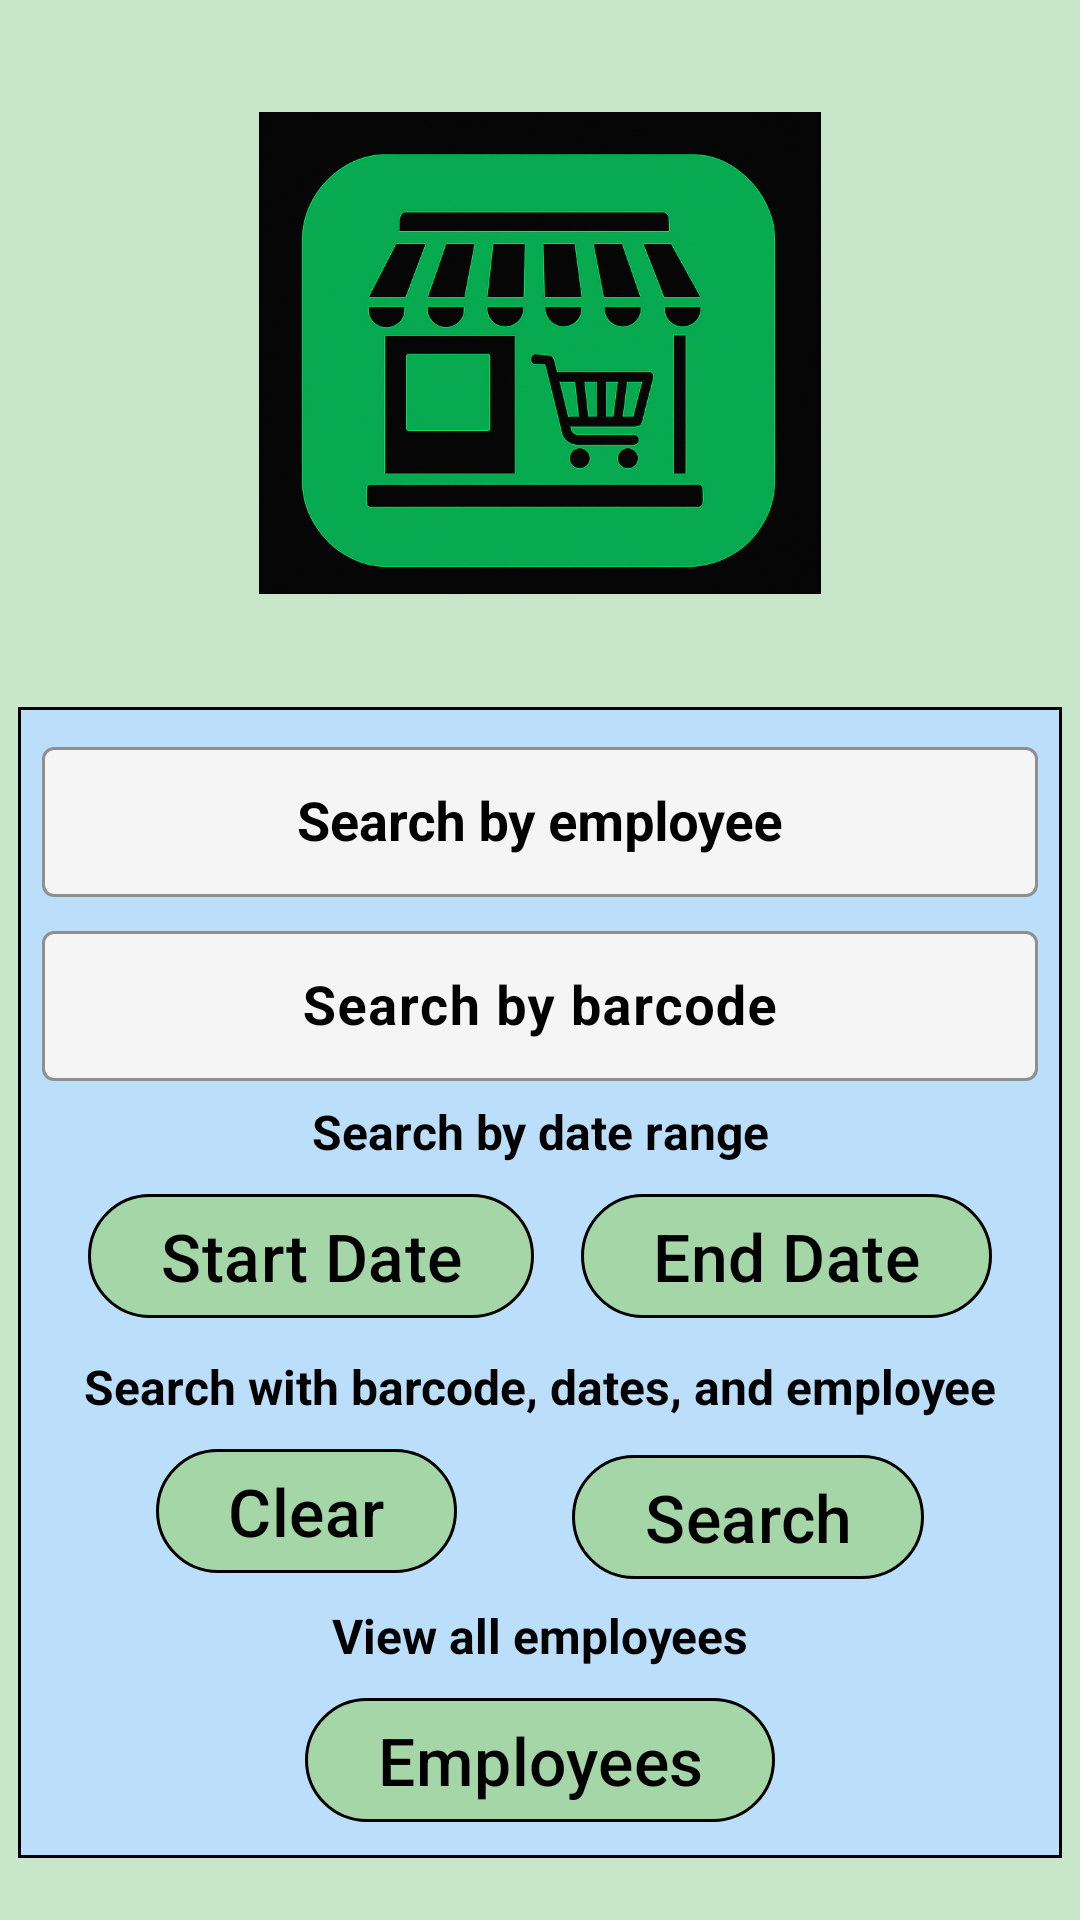

The Android layout XML behind this screen, and the referenced resources:
<!-- AndroidManifest.xml: application theme Theme.BestByManager -->
<!-- res/layout/activity_employee_search.xml -->
<?xml version="1.0" encoding="utf-8"?>
<androidx.constraintlayout.widget.ConstraintLayout
    xmlns:android="http://schemas.android.com/apk/res/android"
    xmlns:app="http://schemas.android.com/apk/res-auto"
    xmlns:tools="http://schemas.android.com/tools"
    android:layout_width="match_parent"
    android:layout_height="match_parent"
    android:background="@color/mint_green"
    tools:context=".UI.activities.EmployeeSearch">

    <ImageView
        android:id="@+id/grocery_icon"
        android:layout_width="0dp"
        android:layout_height="0dp"
        android:layout_marginTop="@dimen/spacing_l"
        android:src="@drawable/best_by_manager_icon"
        android:contentDescription="@string/icon"
        android:adjustViewBounds="true"
        app:layout_constraintTop_toTopOf="parent"
        app:layout_constraintStart_toStartOf="parent"
        app:layout_constraintEnd_toEndOf="parent"
        app:layout_constraintWidth_percent="0.52"
        app:layout_constraintWidth_max="300dp"
        app:layout_constraintHeight_max="300dp"
        app:layout_constraintDimensionRatio="1:1"/>

    <com.google.android.material.card.MaterialCardView
        android:id="@+id/employee_search_panel"
        android:layout_width="0dp"
        android:layout_height="wrap_content"
        android:layout_marginTop="@dimen/padding_xs"
        android:layout_marginStart="@dimen/spacing_xs"
        android:layout_marginEnd="@dimen/spacing_xs"
        app:cardBackgroundColor="@color/sky_blue"
        app:strokeColor="@color/black"
        app:strokeWidth="1dp"
        app:cardCornerRadius="0dp"
        app:layout_constraintTop_toBottomOf="@id/grocery_icon"
        app:layout_constraintStart_toStartOf="parent"
        app:layout_constraintEnd_toEndOf="parent"
        app:layout_constraintBottom_toBottomOf="parent"
        app:layout_constraintWidth_max="488dp"
        tools:ignore="VisualLintBounds">

        <androidx.constraintlayout.widget.ConstraintLayout
            android:layout_width="match_parent"
            android:layout_height="wrap_content"
            android:padding="@dimen/spacing_s">

            <com.google.android.material.textfield.TextInputLayout
                android:id="@+id/employee_search_input_layout"
                style="@style/CompactOutlinedBox"
                android:layout_width="0dp"
                android:layout_height="wrap_content"
                android:textColorHint="@color/black"
                android:textColor="@color/black"
                app:layout_constraintStart_toStartOf="parent"
                app:layout_constraintEnd_toEndOf="parent"
                app:layout_constraintTop_toTopOf="parent"
                app:endIconTint="@color/black">

                <AutoCompleteTextView
                    android:id="@+id/employee_dropdown"
                    style="@style/CompactEditText"
                    android:layout_width="match_parent"
                    android:layout_height="wrap_content"
                    android:gravity="center"
                    android:hint="@string/search_employees"
                    android:inputType="textCapWords|textNoSuggestions"
                    android:maxLines="1"
                    android:minHeight="@dimen/row_height"
                    android:textColor="@color/black"
                    android:textColorHint="@color/black"
                    android:textSize="18sp"
                    android:textStyle="bold"
                    android:imeOptions="actionDone"
                    tools:ignore="TextContrastCheck"/>
            </com.google.android.material.textfield.TextInputLayout>

            <com.google.android.material.textfield.TextInputLayout
                android:id="@+id/barcode_input_layout"
                style="@style/CompactOutlinedBox"
                android:layout_width="0dp"
                android:layout_height="wrap_content"
                android:textColorHint="@color/black"
                android:textColor="@color/black"
                android:layout_marginTop="@dimen/spacing_xs"
                app:layout_constraintStart_toStartOf="parent"
                app:layout_constraintEnd_toEndOf="parent"
                app:layout_constraintTop_toBottomOf="@id/employee_search_input_layout"
                app:endIconMode="custom"
                app:endIconDrawable="@drawable/ic_barcode_scanner"
                app:endIconTint="@color/black"
                app:endIconContentDescription="@string/scan_barcode">

                <com.google.android.material.textfield.TextInputEditText
                    android:id="@+id/edit_barcode"
                    style="@style/CompactEditText"
                    android:layout_width="match_parent"
                    android:layout_height="match_parent"
                    android:gravity="center"
                    android:hint="@string/search_barcode"
                    android:inputType="number"
                    android:maxLines="1"
                    android:minHeight="@dimen/row_height"
                    android:textColor="@color/black"
                    android:textColorHint="@color/black"
                    android:textSize="18sp"
                    android:textStyle="bold"
                    android:imeOptions="actionDone"
                    tools:ignore="TextContrastCheck"/>
            </com.google.android.material.textfield.TextInputLayout>

            <TextView
                android:id="@+id/search_label"
                android:layout_width="0dp"
                android:layout_height="wrap_content"
                android:text="@string/search_text"
                android:textColor="@color/black"
                android:textStyle="bold"
                android:textSize="16sp"
                android:gravity="center"
                android:layout_marginTop="@dimen/spacing_xs"
                app:layout_constraintTop_toBottomOf="@id/barcode_input_layout"
                app:layout_constraintStart_toStartOf="parent"
                app:layout_constraintEnd_toEndOf="parent"/>

            <com.google.android.material.button.MaterialButton
                android:id="@+id/start_date"
                style="@style/LightGreenPill"
                android:layout_width="wrap_content"
                android:layout_height="wrap_content"
                android:text="@string/start_date"
                app:layout_constraintTop_toBottomOf="@id/search_label"
                app:layout_constraintStart_toStartOf="parent"
                app:layout_constraintEnd_toStartOf="@id/end_date"
                android:maxLines="1"
                android:layout_marginTop="@dimen/spacing_xs"/>

            <com.google.android.material.button.MaterialButton
                android:id="@+id/end_date"
                style="@style/LightGreenPill"
                android:layout_width="wrap_content"
                android:layout_height="wrap_content"
                android:text="@string/end_date"
                android:maxLines="1"
                app:layout_constraintTop_toTopOf="@id/start_date"
                app:layout_constraintStart_toEndOf="@id/start_date"
                app:layout_constraintEnd_toEndOf="parent" />

            <TextView
                android:id="@+id/multiple_employee_search_label"
                android:layout_width="0dp"
                android:layout_height="wrap_content"
                android:text="@string/multiple_employee_search_text"
                android:textColor="@color/black"
                android:textStyle="bold"
                android:textSize="16sp"
                android:gravity="center"
                android:layout_marginTop="@dimen/spacing_s"
                app:layout_constraintTop_toBottomOf="@id/start_date"
                app:layout_constraintStart_toStartOf="parent"
                app:layout_constraintEnd_toEndOf="parent"/>


            <com.google.android.material.button.MaterialButton
                android:id="@+id/search_button"
                style="@style/LightGreenPill"
                android:layout_width="wrap_content"
                android:layout_height="wrap_content"
                android:text="@string/search"
                android:contentDescription="@string/search_date_range"
                android:layout_marginTop="@dimen/spacing_s"
                app:layout_constraintTop_toBottomOf="@id/multiple_employee_search_label"
                app:layout_constraintStart_toEndOf="@id/clear_button"
                app:layout_constraintEnd_toEndOf="parent"/>

            <com.google.android.material.button.MaterialButton
                android:id="@+id/clear_button"
                style="@style/LightGreenPill"
                android:layout_width="wrap_content"
                android:layout_height="wrap_content"
                android:text="@string/clear"
                android:layout_marginTop="@dimen/spacing_xs"
                app:layout_constraintTop_toBottomOf="@id/multiple_employee_search_label"
                app:layout_constraintEnd_toStartOf="@id/search_button"
                app:layout_constraintStart_toStartOf="parent"/>

            <TextView
                android:id="@+id/employee_label"
                android:layout_width="0dp"
                android:layout_height="wrap_content"
                android:text="@string/view_employees"
                android:textColor="@color/black"
                android:textStyle="bold"
                android:textSize="16sp"
                android:gravity="center"
                android:layout_marginTop="@dimen/spacing_xs"
                app:layout_constraintTop_toBottomOf="@id/clear_button"
                app:layout_constraintStart_toStartOf="parent"
                app:layout_constraintEnd_toEndOf="parent"/>

            <com.google.android.material.button.MaterialButton
                android:id="@+id/employee_button"
                style="@style/LightGreenPill"
                android:layout_width="wrap_content"
                android:layout_height="wrap_content"
                android:text="@string/employees"
                app:layout_constraintTop_toBottomOf="@id/employee_label"
                app:layout_constraintStart_toStartOf="parent"
                app:layout_constraintEnd_toEndOf="parent"
                app:layout_constraintBottom_toBottomOf="parent"
                android:maxLines="1"
                android:layout_marginTop="@dimen/spacing_xs"/>

        </androidx.constraintlayout.widget.ConstraintLayout>
    </com.google.android.material.card.MaterialCardView>
</androidx.constraintlayout.widget.ConstraintLayout>
<!-- resources referenced by this layout -->
<resources>
  <color name="black">#FF000000</color>
  <color name="mint_green">#C8E6C9</color>
  <color name="sky_blue">#BBDEFB</color>
  <dimen name="padding_xs">4dp</dimen>
  <dimen name="row_height">50dp</dimen>
  <dimen name="spacing_l">24dp</dimen>
  <dimen name="spacing_s">8dp</dimen>
  <dimen name="spacing_xs">6dp</dimen>
  <!-- drawable best_by_manager_icon: png bitmap (drawable, 761572 bytes) -->
  <string name="clear">Clear</string>
  <string name="employees">Employees</string>
  <string name="end_date">End Date</string>
  <string name="icon">Grocery Store Picture</string>
  <string name="multiple_employee_search_text">Search with barcode, dates, and employee</string>
  <string name="scan_barcode">Scan Barcode</string>
  <string name="search">Search</string>
  <string name="search_barcode">Search by barcode</string>
  <string name="search_date_range">Search date range</string>
  <string name="search_employees">Search by employee</string>
  <string name="search_text">Search by date range</string>
  <string name="start_date">Start Date</string>
  <string name="view_employees">View all employees</string>
  <style name="CompactEditText">
          <item name="android:minHeight">@dimen/row_height</item>
          <item name="android:paddingTop">3dp</item>
          <item name="android:paddingBottom">3dp</item>
          <item name="android:textColor">@color/black</item>
          <item name="hintTextColor">@color/black</item>
          <item name="android:textColorHint">@color/black</item>
          <item name="android:background">@null</item>
      </style>
  <style name="CompactOutlinedBox" parent="Widget.Material3.TextInputLayout.OutlinedBox">
          <item name="boxStrokeColor">@color/black</item>
          <item name="boxStrokeWidth">1dp</item>
          <item name="boxBackgroundColor">@color/light_gray</item>
          <item name="cornerSize">10dp</item>
      </style>
  <style name="LightGreenPill" parent="Widget.Material3.Button">
          <item name="backgroundTint">@color/light_green</item>
          <item name="android:textColor">@color/black</item>
          <item name="android:textSize">22sp</item>
          <item name="cornerSize">50%</item>
          <item name="android:insetLeft">0dp</item>
          <item name="android:insetRight">0dp</item>
          <item name="rippleColor">@color/black</item>
          <item name="strokeColor">@color/black</item>
          <item name="strokeWidth">1dp</item>
      </style>
  <style name="Theme.BestByManager" parent="Base.Theme.BestByManager" />
  <color name="light_gray">#F5F5F5</color>
  <color name="light_green">#A5D6A7</color>
  <style name="Base.Theme.BestByManager" parent="Theme.Material3.DayNight">
          
          
          <item name="android:statusBarColor">@android:color/transparent</item>
      </style>
</resources>
